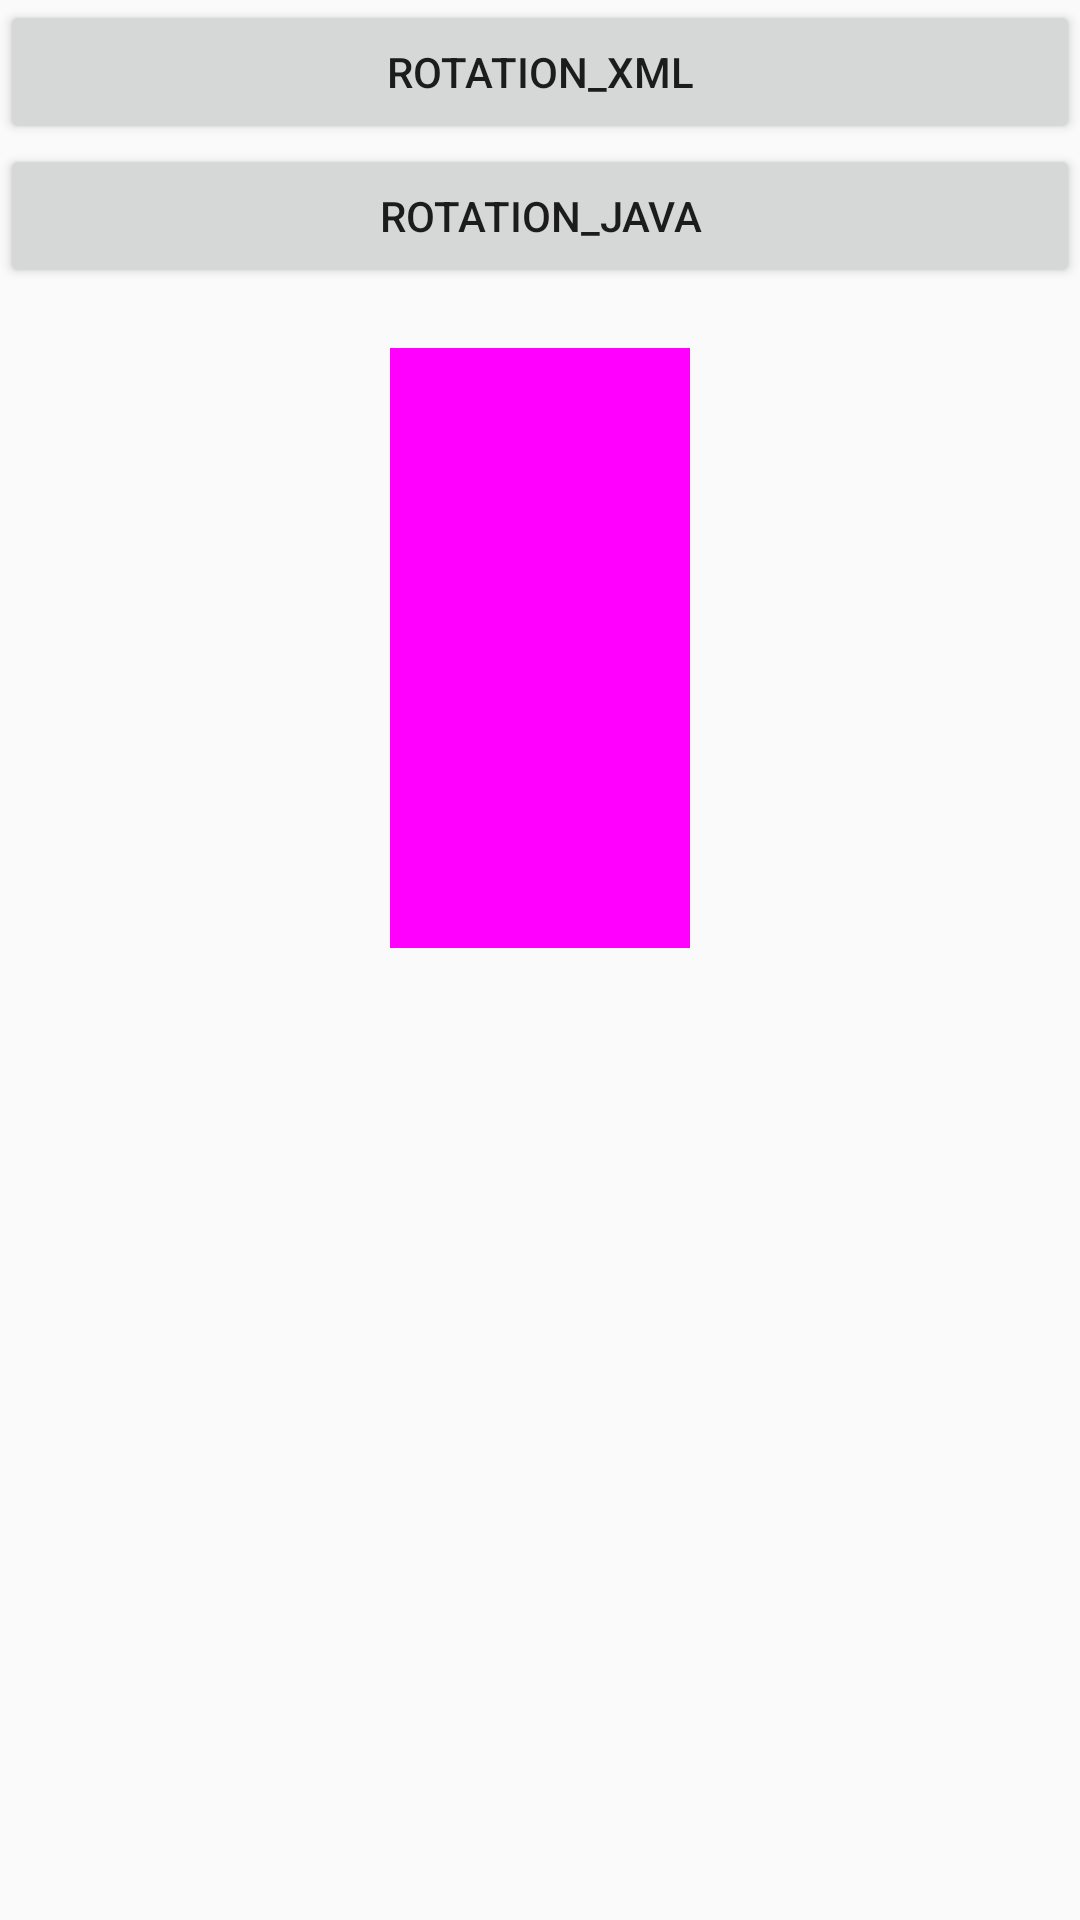

Android layout source for this screen:
<!-- AndroidManifest.xml: application theme AppTheme -->
<!-- res/layout/activity_rotation.xml -->
<?xml version="1.0" encoding="utf-8"?>
<LinearLayout xmlns:android="http://schemas.android.com/apk/res/android"
    xmlns:tools="http://schemas.android.com/tools"
    android:layout_width="match_parent"
    android:layout_height="match_parent"
    android:orientation="vertical"
>
    <LinearLayout
        android:orientation="vertical"
        android:layout_width="match_parent"
        android:layout_height="wrap_content">
        <Button
            android:id="@+id/button_rxml"
            android:text="rotation_xml"
            android:layout_width="match_parent"
            android:layout_height="wrap_content" />

        <Button
            android:id="@+id/button_rjava"
            android:text="rotation_java"
            android:layout_width="match_parent"
            android:layout_height="wrap_content" />

    </LinearLayout>

    <RelativeLayout
        android:id="@+id/relative_move"
        android:layout_marginTop="20dp"
        android:background="@color/move_background"
        android:layout_gravity="center_horizontal"
        android:layout_width="100dp"
        android:layout_height="200dp"></RelativeLayout>

</LinearLayout>
<!-- resources referenced by this layout -->
<resources>
  <color name="move_background">#FF00FF</color>
  <style name="AppTheme" parent="Theme.AppCompat.Light.DarkActionBar">
          
          <item name="colorPrimary">@color/colorPrimary</item>
          <item name="colorPrimaryDark">@color/colorPrimaryDark</item>
          <item name="colorAccent">@color/colorAccent</item>
      </style>
  <color name="colorPrimary">#3F51B5</color>
  <color name="colorPrimaryDark">#303F9F</color>
  <color name="colorAccent">#FF4081</color>
</resources>
